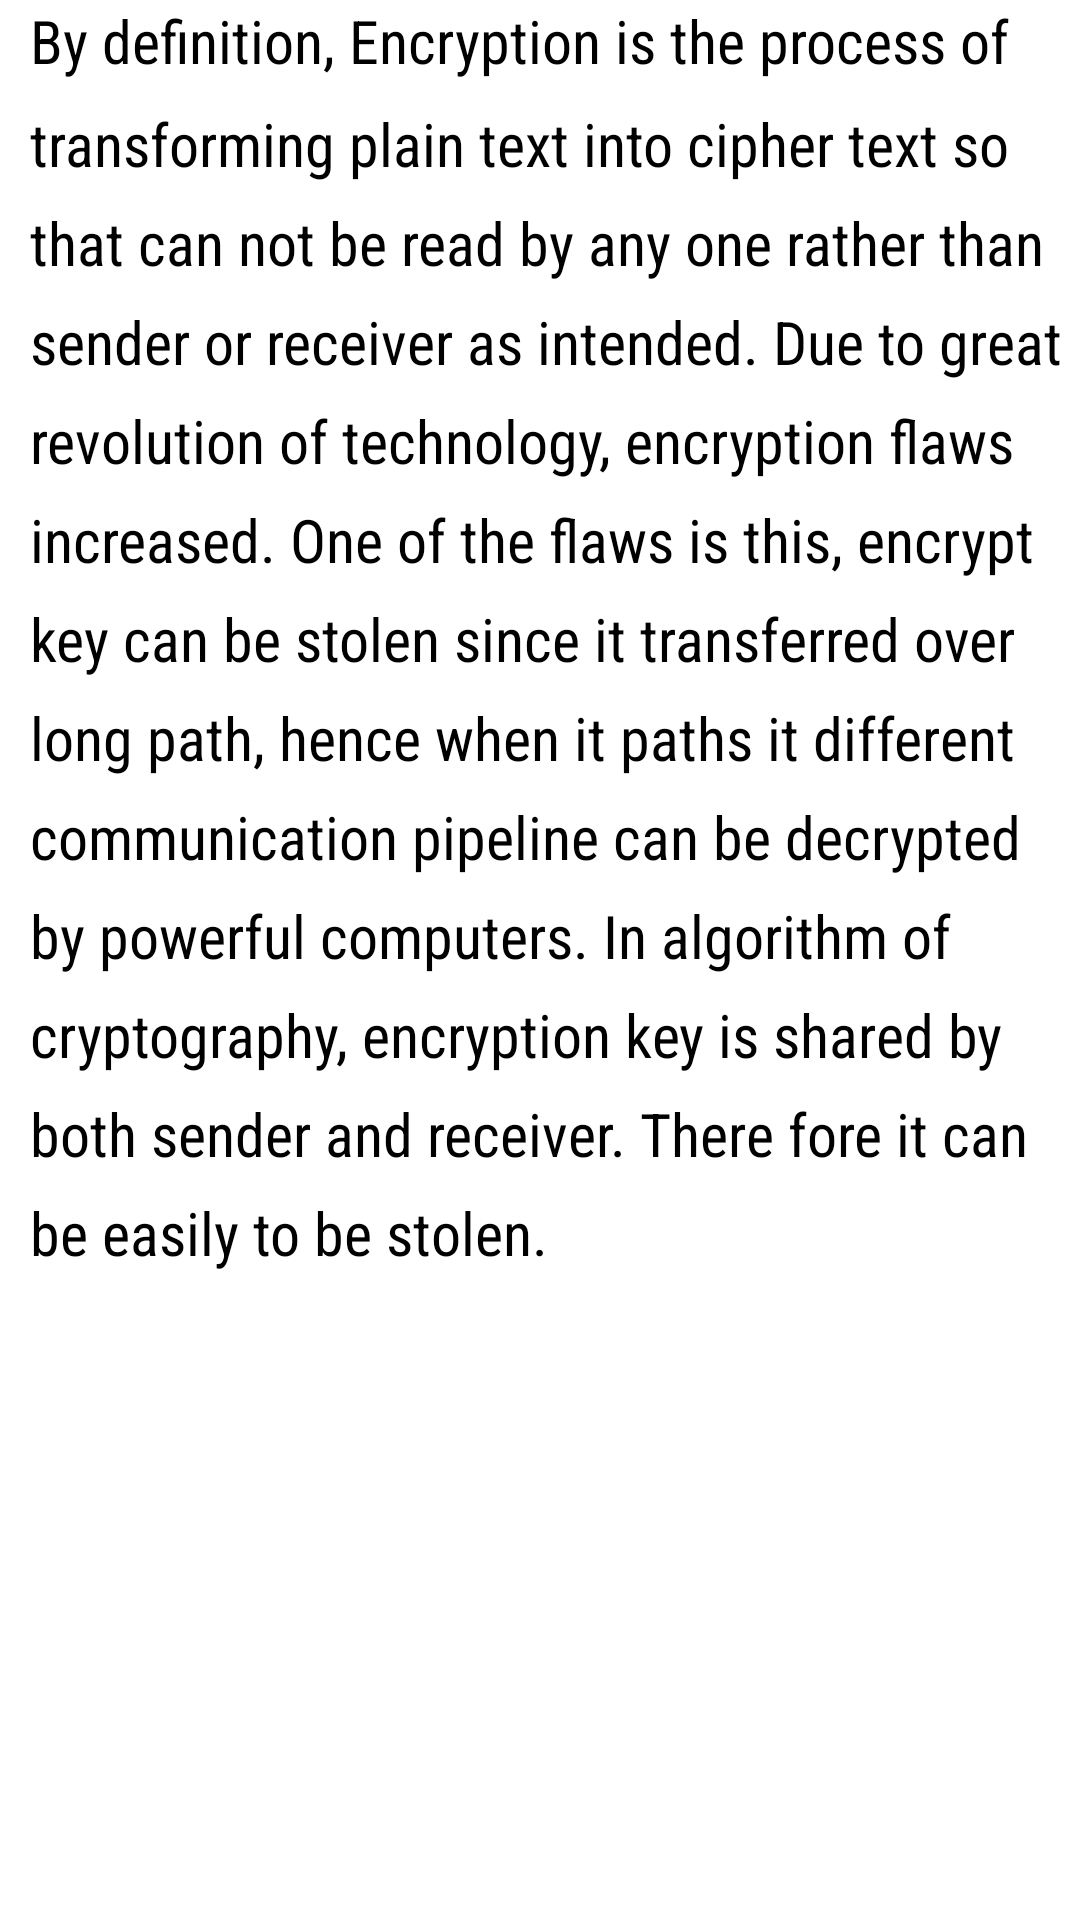

This screen was rendered from an Android layout file. Write that file and the resources it references.
<!-- AndroidManifest.xml: application theme Theme.EmergenceApp -->
<!-- res/layout/activity_first_aid.xml -->
<?xml version="1.0" encoding="utf-8"?>
<RelativeLayout
    xmlns:android="http://schemas.android.com/apk/res/android"
    xmlns:app="http://schemas.android.com/apk/res-auto"
    xmlns:tools="http://schemas.android.com/tools"
    android:layout_width="match_parent"
    android:layout_height="match_parent"
    android:orientation="vertical"
    tools:context=".FirstAidActivity">

    <ScrollView
        android:id="@+id/scr"
        android:layout_width="match_parent"
        android:layout_height="match_parent"
        >

        <LinearLayout
            android:orientation="vertical"
            android:layout_width="match_parent"
            android:layout_height="wrap_content"
            >

            <TextView
                android:layout_width="match_parent"
                android:layout_height="wrap_content"
                android:text="@string/maelezo"
                android:textColor="@color/black"
                android:textSize="20sp"
                android:paddingStart="10dp"
                android:typeface="sans"
                android:textStyle="normal"
                android:ellipsize="start"
                android:lineSpacingMultiplier="1.4"
                android:fontFamily="sans-serif-condensed"
                />

        </LinearLayout>

    </ScrollView>

</RelativeLayout>
<!-- resources referenced by this layout -->
<resources>
  <color name="black">#FF000000</color>
  <string name="maelezo">By definition, Encryption is the process of transforming plain text into cipher text so that can not be read by any one rather than sender or receiver as intended. Due to great revolution of technology, encryption flaws increased.
  One of the flaws is this, encrypt key can be stolen since it transferred over long path, hence when it paths it different communication pipeline can be decrypted by powerful computers. In algorithm of cryptography, encryption key is shared by both sender and receiver. There fore it can be easily to be stolen.
  
  
  </string>
  <style name="Theme.EmergenceApp" parent="Theme.MaterialComponents.DayNight.DarkActionBar">
          
          <item name="colorPrimary">@color/purple_500</item>
          <item name="colorPrimaryVariant">@color/purple_700</item>
          <item name="colorOnPrimary">@color/white</item>
          
          <item name="colorSecondary">@color/teal_200</item>
          <item name="colorSecondaryVariant">@color/teal_700</item>
          <item name="colorOnSecondary">@color/black</item>
          
          <item name="android:statusBarColor" tools:targetApi="l">?attr/colorPrimaryVariant</item>
          
      </style>
  <color name="purple_500">#164BE8</color>
  <color name="purple_700">#164BE8</color>
  <color name="white">#FFFFFFFF</color>
  <color name="teal_200">#FF03DAC5</color>
  <color name="teal_700">#FF018786</color>
</resources>
